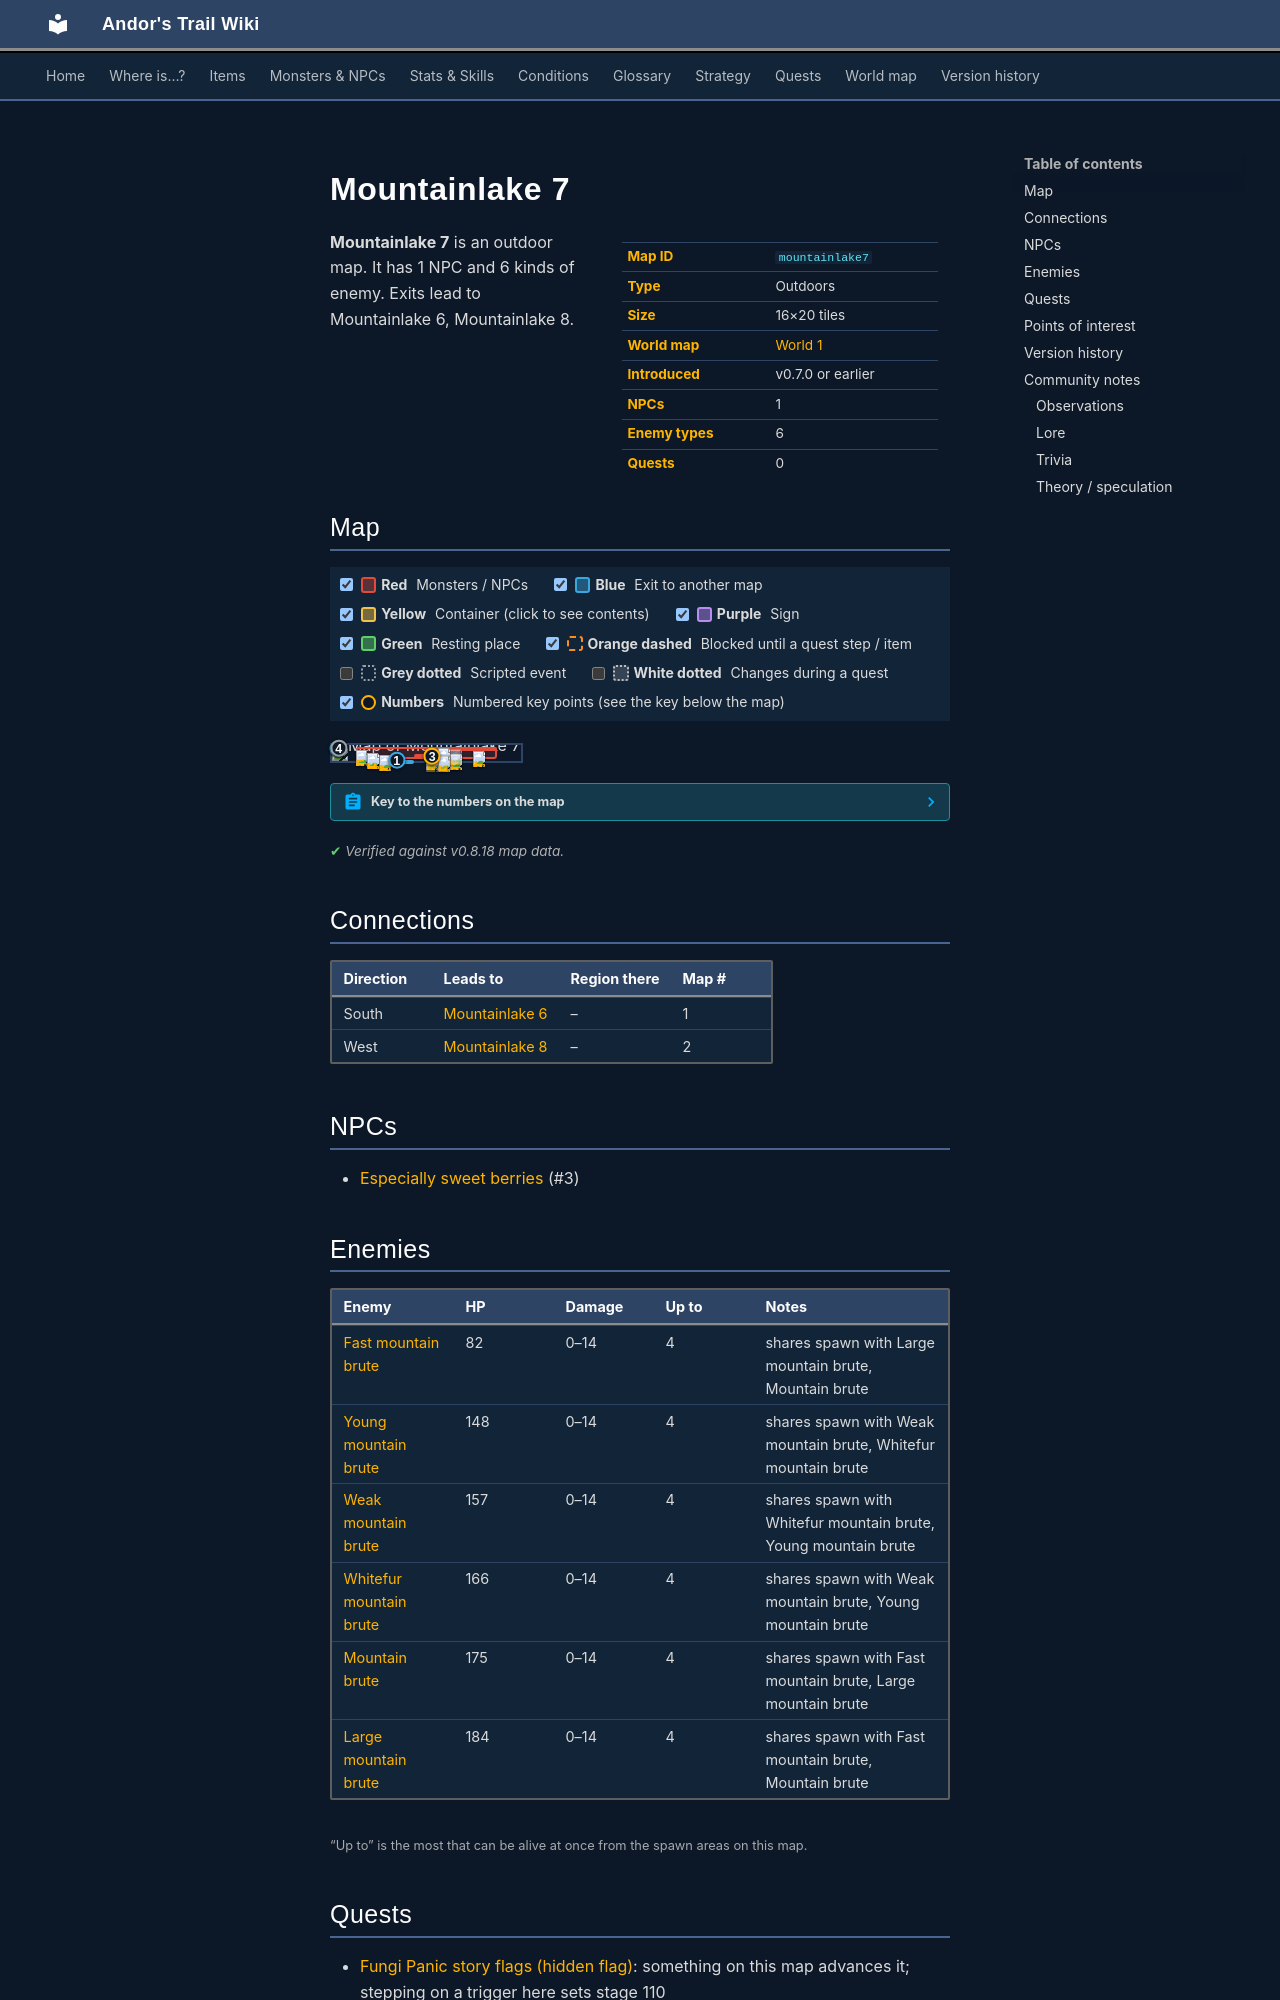

repository: asdfghjkl628/Andor-s-Trail-Wikiiii · page: maps/mountainlake7/index.html · generator: mkdocs

---
description: "Mountainlake 7 is an outdoor location in Andor's Trail. NPCs: Especially sweet berries. Enemies: Fast mountain brute, Young mountain brute, Weak mountain brute, Whitefur mountain brute, Mountain brute. Exits to Mountainlake 6, Mountainlake 8."
---

# Mountainlake 7

<div class="infobox" markdown>

| | |
|---|---|
| **Map ID** | `mountainlake7` |
| **Type** | Outdoors |
| **Size** | 16×20 tiles |
| **World map** | [World 1](index.md) |
| **Introduced** | v0.7.0 or earlier |
| **NPCs** | 1 |
| **Enemy types** | 6 |
| **Quests** | 0 |

</div>

**Mountainlake 7** is an outdoor map. It has 1 NPC and 6 kinds of enemy. Exits lead to Mountainlake 6, Mountainlake 8.

## Map

<div class="map-legend" markdown="0"><label class="lg"><input type="checkbox" data-t="spawn" checked><span class="sw sw-spawn"></span><b>Red</b>&nbsp;Monsters / NPCs</label><label class="lg"><input type="checkbox" data-t="mapchange" checked><span class="sw sw-mapchange"></span><b>Blue</b>&nbsp;Exit to another map</label><label class="lg"><input type="checkbox" data-t="container" checked><span class="sw sw-container"></span><b>Yellow</b>&nbsp;Container (click to see contents)</label><label class="lg"><input type="checkbox" data-t="sign" checked><span class="sw sw-sign"></span><b>Purple</b>&nbsp;Sign</label><label class="lg"><input type="checkbox" data-t="rest" checked><span class="sw sw-rest"></span><b>Green</b>&nbsp;Resting place</label><label class="lg"><input type="checkbox" data-t="key" checked><span class="sw sw-key"></span><b>Orange dashed</b>&nbsp;Blocked until a quest step / item</label><label class="lg"><input type="checkbox" data-t="script"><span class="sw sw-script"></span><b>Grey dotted</b>&nbsp;Scripted event</label><label class="lg"><input type="checkbox" data-t="replace"><span class="sw sw-replace"></span><b>White dotted</b>&nbsp;Changes during a quest</label><label class="lg"><input type="checkbox" data-t="pin" checked><span class="sw sw-pin"></span><b>Numbers</b>&nbsp;Numbered key points (see the key below the map)</label></div>

<div class="map-wrap hide-script hide-replace" markdown="0"><img src="../../assets/maps/mountainlake7.webp" alt="Map of Mountainlake 7" width="512" height="640" loading="lazy"><a id="place-south" class="mo mo-mapchange" href="../mountainlake6/#place-north" title="Exit to Mountainlake 6" style="left:25.000%;top:95.000%;width:18.750%;height:5.000%"></a><a id="place-west" class="mo mo-mapchange" href="../mountainlake8/#place-east" title="Exit to Mountainlake 8" style="left:0.000%;top:20.000%;width:6.250%;height:10.000%"></a><a class="mo mo-script" href="../../quests/fungi_panic_nondisplayed/#stage-110" title="Scripted event: advances the quest: hidden story flag “fungi_panic_nondisplayed” to stage 110 (“110=Gardener gloves worn”)" style="left:0.000%;top:20.000%;width:6.250%;height:10.000%"></a><span class="mo mo-spawn" title="Spawns: Fast mountain brute, Large mountain brute, Mountain brute" style="left:25.000%;top:65.000%;width:6.250%;height:5.000%"></span><span class="mo mo-spawn" title="Spawns: Fast mountain brute, Large mountain brute, Mountain brute" style="left:12.500%;top:35.000%;width:6.250%;height:5.000%"></span><span class="mo mo-spawn" title="Spawns: Weak mountain brute, Whitefur mountain brute, Young mountain brute" style="left:18.750%;top:50.000%;width:6.250%;height:5.000%"></span><span class="mo mo-spawn" title="Spawns: Fast mountain brute, Large mountain brute, Mountain brute" style="left:75.000%;top:40.000%;width:6.250%;height:5.000%"></span><span class="mo mo-spawn" title="Spawns: Fast mountain brute, Large mountain brute, Mountain brute" style="left:62.500%;top:60.000%;width:6.250%;height:5.000%"></span><span class="mo mo-spawn" title="Spawns: Weak mountain brute, Whitefur mountain brute, Young mountain brute" style="left:12.500%;top:15.000%;width:75.000%;height:75.000%"></span><span class="mo mo-spawn" title="Spawns: Especially sweet berries (only appears later, during a quest)" style="left:43.750%;top:55.000%;width:18.750%;height:20.000%"></span><span class="mo mo-spawn" title="Spawns: Especially sweet berries (only appears later, during a quest)" style="left:50.000%;top:15.000%;width:37.500%;height:20.000%"></span><a class="mob" href="../../monsters/mbrute_4/" title="Mountain brute" style="left:25.000%;top:65.000%;width:6.250%;height:5.000%"><img src="../../assets/icons/monsters/monsters_rltiles2_35.png" alt="Mountain brute"></a><a class="mob" href="../../monsters/mbrute_6/" title="Fast mountain brute" style="left:12.500%;top:35.000%;width:6.250%;height:5.000%"><img src="../../assets/icons/monsters/monsters_rltiles2_34.png" alt="Fast mountain brute"></a><a class="mob" href="../../monsters/mbrute_2/" title="Weak mountain brute" style="left:18.750%;top:50.000%;width:6.250%;height:5.000%"><img src="../../assets/icons/monsters/monsters_rltiles2_35.png" alt="Weak mountain brute"></a><a class="mob" href="../../monsters/mbrute_5/" title="Large mountain brute" style="left:75.000%;top:40.000%;width:6.250%;height:5.000%"><img src="../../assets/icons/monsters/monsters_rltiles2_36.png" alt="Large mountain brute"></a><a class="mob" href="../../monsters/mbrute_5/" title="Large mountain brute" style="left:62.500%;top:60.000%;width:6.250%;height:5.000%"><img src="../../assets/icons/monsters/monsters_rltiles2_36.png" alt="Large mountain brute"></a><a class="mob" href="../../monsters/mbrute_3/" title="Whitefur mountain brute" style="left:56.250%;top:20.000%;width:6.250%;height:5.000%"><img src="../../assets/icons/monsters/monsters_rltiles2_36.png" alt="Whitefur mountain brute"></a><a class="mob" href="../../monsters/mbrute_1/" title="Young mountain brute" style="left:50.000%;top:55.000%;width:6.250%;height:5.000%"><img src="../../assets/icons/monsters/monsters_rltiles2_35.png" alt="Young mountain brute"></a><a class="mob" href="../../monsters/mbrute_2/" title="Weak mountain brute" style="left:56.250%;top:70.000%;width:6.250%;height:5.000%"><img src="../../assets/icons/monsters/monsters_rltiles2_35.png" alt="Weak mountain brute"></a><a class="mob mob-later" href="../../monsters/wild_berry3/" title="Especially sweet berries (appears later in a quest)" style="left:50.000%;top:70.000%;width:6.250%;height:5.000%"><img src="../../assets/icons/monsters/items_japozero_484.png" alt="Especially sweet berries"></a><a class="mob mob-later" href="../../monsters/wild_berry3/" title="Especially sweet berries (appears later in a quest)" style="left:56.250%;top:65.000%;width:6.250%;height:5.000%"><img src="../../assets/icons/monsters/items_japozero_484.png" alt="Especially sweet berries"></a><a class="mob mob-later" href="../../monsters/wild_berry3/" title="Especially sweet berries (appears later in a quest)" style="left:62.500%;top:25.000%;width:6.250%;height:5.000%"><img src="../../assets/icons/monsters/items_japozero_484.png" alt="Especially sweet berries"></a><a class="mob mob-later" href="../../monsters/wild_berry3/" title="Especially sweet berries (appears later in a quest)" style="left:50.000%;top:25.000%;width:6.250%;height:5.000%"><img src="../../assets/icons/monsters/items_japozero_484.png" alt="Especially sweet berries"></a><a class="pin pin-exit" href="#key-1" style="left:34.375%;top:97.500%" title="Exit (south): to [Mountainlake 6](mountainlake6.md)">1</a><a class="pin pin-exit" href="#key-2" style="left:3.125%;top:25.000%" title="Exit (west): to [Mountainlake 8](mountainlake8.md)">2</a><a id="pin-npc-wild_berry3" class="pin pin-npc" href="#key-3" style="left:53.125%;top:72.500%" title="[Especially sweet berries](../../monsters/wild_berry3.md): NPC">3</a><a class="pin pin-script" href="#key-4" style="left:3.536%;top:21.250%" title="Quest trigger: Scripted event: advances the quest: hidden story flag “fungi_panic_nondisplayed” to stage 110 (“110=Gardener gloves worn”)">4</a></div>

??? abstract "Key to the numbers on the map"

    | # | What | Details |
    |---|---|---|
    | <span id="key-1"></span>1 | Exit (south) | to [Mountainlake 6](mountainlake6.md) |
    | <span id="key-2"></span>2 | Exit (west) | to [Mountainlake 8](mountainlake8.md) |
    | <span id="key-3"></span>3 | [Especially sweet berries](../monsters/wild_berry3.md) | NPC |
    | <span id="key-4"></span>4 | Quest trigger | Scripted event: advances the quest: hidden story flag “fungi_panic_nondisplayed” to stage 110 (“110=Gardener gloves worn”) |


<p class="verified">Verified against v0.8.18 map data.</p>

## Connections

| Direction | Leads to | Region there | Map # |
|---|---|---|---|
| South | [Mountainlake 6](mountainlake6.md) | – | 1 |
| West | [Mountainlake 8](mountainlake8.md) | – | 2 |
